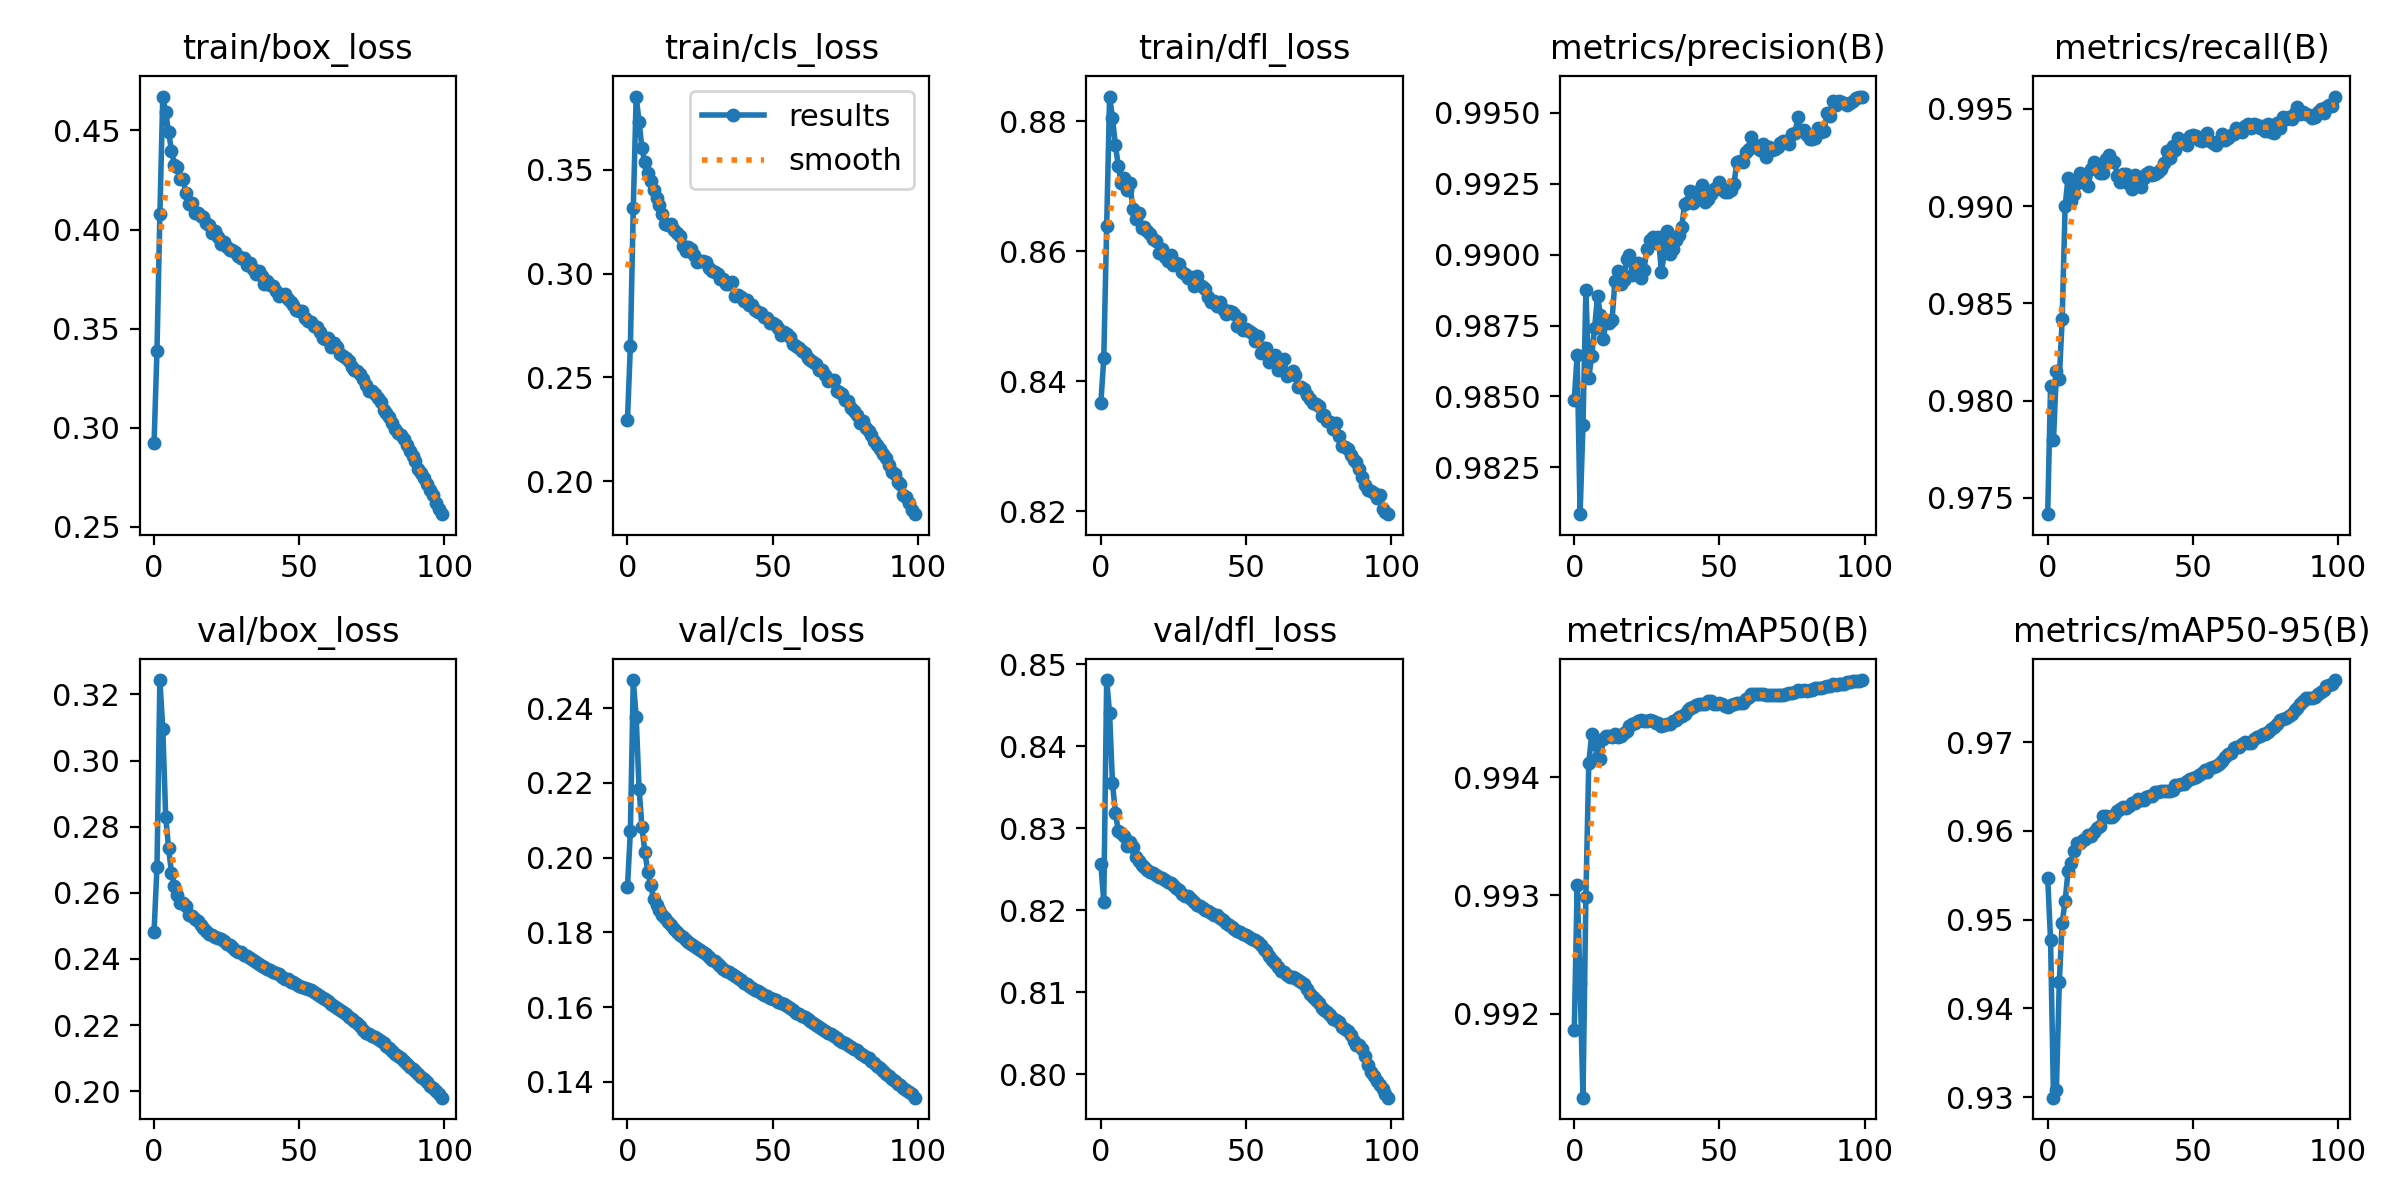

The file beside this chart, header and first rows:
epoch, train/box_loss, train/cls_loss, train/dfl_loss, metrics/precision(B), metrics/recall(B), metrics/mAP50(B), metrics/mAP50-95(B), val/box_loss, val/cls_loss, val/dfl_loss, lr/pg0, lr/pg1, lr/pg2
0, 0.2922, 0.2296, 0.8367, 0.9849, 0.9742, 0.9919, 0.9547, 0.2483, 0.1921, 0.8256, 0.003333, 0.003333, 0.003333
1, 0.3389, 0.2651, 0.8435, 0.9865, 0.9808, 0.9931, 0.9477, 0.2678, 0.2071, 0.821, 0.0066, 0.0066, 0.0066
2, 0.4079, 0.3315, 0.8639, 0.9808, 0.978, 0.9923, 0.9299, 0.3243, 0.2475, 0.8481, 0.009801, 0.009801, 0.009801
3, 0.4671, 0.3852, 0.8838, 0.984, 0.9815, 0.9913, 0.9308, 0.3096, 0.2376, 0.844, 0.009703, 0.009703, 0.009703
4, 0.4593, 0.373, 0.8805, 0.9887, 0.9811, 0.993, 0.943, 0.2831, 0.2184, 0.8355, 0.009703, 0.009703, 0.009703
5, 0.4492, 0.3603, 0.8763, 0.9857, 0.9842, 0.9941, 0.9496, 0.2734, 0.2082, 0.8319, 0.009604, 0.009604, 0.009604
6, 0.4399, 0.3536, 0.8731, 0.9864, 0.99, 0.9944, 0.9521, 0.2661, 0.2014, 0.8297, 0.009505, 0.009505, 0.009505
7, 0.4327, 0.3483, 0.8704, 0.9874, 0.9914, 0.9943, 0.9554, 0.262, 0.1963, 0.8294, 0.009406, 0.009406, 0.009406
8, 0.4317, 0.3446, 0.8712, 0.9885, 0.9903, 0.9942, 0.9564, 0.2592, 0.1927, 0.829, 0.009307, 0.009307, 0.009307
9, 0.4257, 0.34, 0.8694, 0.9879, 0.9907, 0.9941, 0.9577, 0.2568, 0.1889, 0.8278, 0.009208, 0.009208, 0.009208
10, 0.4253, 0.3363, 0.8704, 0.987, 0.9912, 0.9943, 0.9586, 0.2569, 0.1874, 0.8284, 0.009109, 0.009109, 0.009109
11, 0.4185, 0.333, 0.8665, 0.9877, 0.9917, 0.9943, 0.9586, 0.256, 0.186, 0.8278, 0.00901, 0.00901, 0.00901
12, 0.4129, 0.3287, 0.8649, 0.9876, 0.9915, 0.9943, 0.959, 0.2534, 0.1848, 0.8265, 0.008911, 0.008911, 0.008911
13, 0.4133, 0.324, 0.8658, 0.9877, 0.9912, 0.9943, 0.9591, 0.2529, 0.1838, 0.8261, 0.008812, 0.008812, 0.008812
14, 0.4085, 0.3233, 0.8636, 0.9891, 0.991, 0.9944, 0.9595, 0.2521, 0.1829, 0.8256, 0.008713, 0.008713, 0.008713
15, 0.4082, 0.3239, 0.8637, 0.9894, 0.9919, 0.9943, 0.9594, 0.2515, 0.1821, 0.8253, 0.008614, 0.008614, 0.008614
16, 0.4068, 0.3211, 0.863, 0.989, 0.9923, 0.9943, 0.9599, 0.2503, 0.181, 0.8249, 0.008515, 0.008515, 0.008515
17, 0.4062, 0.3195, 0.8626, 0.9891, 0.9921, 0.9944, 0.9603, 0.2494, 0.18, 0.8246, 0.008416, 0.008416, 0.008416
18, 0.4031, 0.3178, 0.8618, 0.9898, 0.9917, 0.9944, 0.9606, 0.2485, 0.1793, 0.8245, 0.008317, 0.008317, 0.008317
19, 0.4022, 0.3135, 0.8616, 0.99, 0.9917, 0.9944, 0.9617, 0.2477, 0.1787, 0.8243, 0.008218, 0.008218, 0.008218
20, 0.3982, 0.3109, 0.8598, 0.9893, 0.9924, 0.9944, 0.9617, 0.2472, 0.178, 0.824, 0.008119, 0.008119, 0.008119
21, 0.3993, 0.313, 0.8604, 0.9893, 0.9927, 0.9945, 0.9615, 0.2468, 0.1775, 0.824, 0.00802, 0.00802, 0.00802
22, 0.3961, 0.3118, 0.8591, 0.9897, 0.9923, 0.9945, 0.9615, 0.2464, 0.1769, 0.8237, 0.007921, 0.007921, 0.007921
23, 0.3929, 0.3089, 0.8585, 0.9892, 0.9923, 0.9945, 0.9618, 0.2459, 0.1764, 0.8235, 0.007822, 0.007822, 0.007822
24, 0.3939, 0.3056, 0.8594, 0.9895, 0.9916, 0.9945, 0.9623, 0.2454, 0.1759, 0.8234, 0.007723, 0.007723, 0.007723
25, 0.3912, 0.3061, 0.8578, 0.9902, 0.9912, 0.9945, 0.9624, 0.2446, 0.1753, 0.823, 0.007624, 0.007624, 0.007624
26, 0.3894, 0.3062, 0.8582, 0.9905, 0.9917, 0.9945, 0.9627, 0.2441, 0.1748, 0.8227, 0.007525, 0.007525, 0.007525
27, 0.3899, 0.3054, 0.858, 0.9906, 0.9917, 0.9945, 0.9626, 0.2435, 0.1741, 0.8225, 0.007426, 0.007426, 0.007426
28, 0.3885, 0.3024, 0.8568, 0.9904, 0.9911, 0.9945, 0.9628, 0.2426, 0.1734, 0.822, 0.007327, 0.007327, 0.007327
29, 0.3868, 0.301, 0.8565, 0.9906, 0.9909, 0.9945, 0.9631, 0.2422, 0.1727, 0.8218, 0.007228, 0.007228, 0.007228
30, 0.3858, 0.3007, 0.8558, 0.9894, 0.9916, 0.9944, 0.9632, 0.242, 0.1723, 0.8217, 0.007129, 0.007129, 0.007129
31, 0.3858, 0.2997, 0.856, 0.99, 0.9915, 0.9944, 0.9636, 0.2413, 0.1715, 0.8213, 0.00703, 0.00703, 0.00703
32, 0.3823, 0.2972, 0.8546, 0.9908, 0.991, 0.9944, 0.9635, 0.2409, 0.1709, 0.821, 0.006931, 0.006931, 0.006931
33, 0.383, 0.2972, 0.8562, 0.99, 0.9914, 0.9944, 0.9635, 0.2403, 0.1703, 0.8207, 0.006832, 0.006832, 0.006832
34, 0.38, 0.2947, 0.8548, 0.9902, 0.9917, 0.9945, 0.9638, 0.2398, 0.1698, 0.8205, 0.006733, 0.006733, 0.006733
35, 0.3776, 0.2948, 0.8545, 0.9905, 0.9918, 0.9945, 0.9639, 0.2391, 0.1693, 0.8203, 0.006634, 0.006634, 0.006634
36, 0.3789, 0.296, 0.8542, 0.9907, 0.9916, 0.9945, 0.9639, 0.2385, 0.1689, 0.8201, 0.006535, 0.006535, 0.006535
37, 0.3765, 0.2892, 0.8529, 0.991, 0.9917, 0.9945, 0.9644, 0.2379, 0.1683, 0.8199, 0.006436, 0.006436, 0.006436
38, 0.3723, 0.2898, 0.8522, 0.9918, 0.9918, 0.9945, 0.9644, 0.2375, 0.1678, 0.8197, 0.006337, 0.006337, 0.006337
39, 0.3739, 0.2888, 0.8523, 0.9919, 0.9919, 0.9946, 0.9645, 0.2369, 0.1672, 0.8194, 0.006238, 0.006238, 0.006238
40, 0.3721, 0.2868, 0.8516, 0.9922, 0.9922, 0.9946, 0.9646, 0.2366, 0.1666, 0.8194, 0.006139, 0.006139, 0.006139
41, 0.3714, 0.2875, 0.8521, 0.9918, 0.9929, 0.9946, 0.9645, 0.236, 0.1661, 0.8191, 0.00604, 0.00604, 0.00604
42, 0.3692, 0.2848, 0.8511, 0.9922, 0.9925, 0.9946, 0.9645, 0.2357, 0.1658, 0.8188, 0.005941, 0.005941, 0.005941
43, 0.3667, 0.2847, 0.8504, 0.9921, 0.9931, 0.9946, 0.9646, 0.2353, 0.1651, 0.8185, 0.005842, 0.005842, 0.005842
44, 0.3669, 0.2824, 0.8508, 0.9925, 0.9929, 0.9946, 0.9651, 0.2346, 0.1647, 0.8182, 0.005743, 0.005743, 0.005743
45, 0.3672, 0.2816, 0.8507, 0.9919, 0.9935, 0.9946, 0.9652, 0.2341, 0.1642, 0.818, 0.005644, 0.005644, 0.005644
46, 0.3647, 0.2809, 0.8503, 0.992, 0.9933, 0.9946, 0.9653, 0.2338, 0.1639, 0.8178, 0.005545, 0.005545, 0.005545
47, 0.3632, 0.279, 0.8485, 0.9921, 0.9933, 0.9946, 0.9652, 0.2331, 0.1634, 0.8174, 0.005446, 0.005446, 0.005446
48, 0.3618, 0.2788, 0.8496, 0.9923, 0.9931, 0.9946, 0.9656, 0.2329, 0.1631, 0.8173, 0.005347, 0.005347, 0.005347
49, 0.3596, 0.2761, 0.8478, 0.9923, 0.9936, 0.9946, 0.9658, 0.2324, 0.1626, 0.8171, 0.005248, 0.005248, 0.005248
50, 0.3589, 0.276, 0.8481, 0.9926, 0.9937, 0.9946, 0.966, 0.2319, 0.1623, 0.817, 0.005149, 0.005149, 0.005149
51, 0.3588, 0.275, 0.8478, 0.9923, 0.9936, 0.9946, 0.966, 0.2316, 0.1618, 0.8168, 0.00505, 0.00505, 0.00505
52, 0.3554, 0.2739, 0.8474, 0.9922, 0.9934, 0.9946, 0.9663, 0.2313, 0.1614, 0.8165, 0.004951, 0.004951, 0.004951
53, 0.354, 0.2705, 0.8462, 0.9922, 0.9933, 0.9946, 0.9666, 0.231, 0.1611, 0.8163, 0.004852, 0.004852, 0.004852
54, 0.3532, 0.272, 0.8469, 0.9923, 0.9936, 0.9946, 0.9669, 0.2307, 0.1608, 0.8162, 0.004753, 0.004753, 0.004753
55, 0.3514, 0.2708, 0.8443, 0.9925, 0.9938, 0.9946, 0.9667, 0.2299, 0.1603, 0.8158, 0.004654, 0.004654, 0.004654
56, 0.351, 0.2696, 0.845, 0.9933, 0.9934, 0.9946, 0.9671, 0.2294, 0.1598, 0.8153, 0.004555, 0.004555, 0.004555
57, 0.3483, 0.2663, 0.8451, 0.9933, 0.9932, 0.9946, 0.9672, 0.2288, 0.1591, 0.815, 0.004456, 0.004456, 0.004456
58, 0.3452, 0.2649, 0.8429, 0.9933, 0.9932, 0.9946, 0.9673, 0.2281, 0.1585, 0.8145, 0.004357, 0.004357, 0.004357
59, 0.3449, 0.2641, 0.8434, 0.9936, 0.9934, 0.9947, 0.9676, 0.2278, 0.1581, 0.814, 0.004258, 0.004258, 0.004258
... 40 more rows
